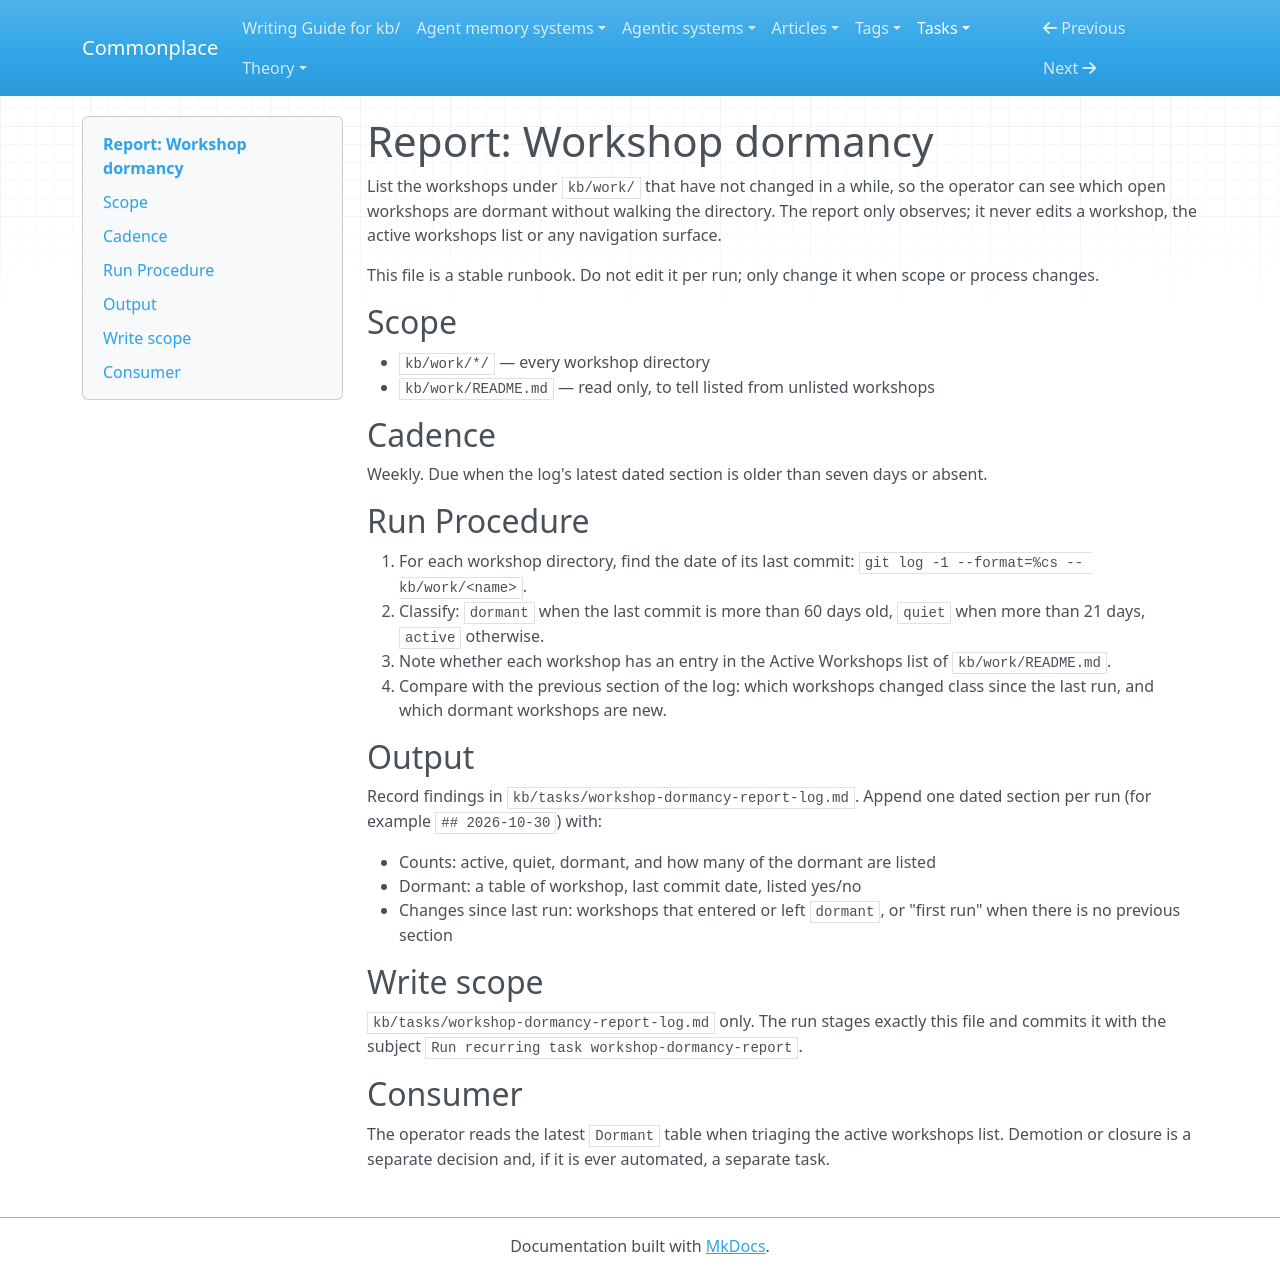

repository: zby/commonplace · page: tasks/workshop-dormancy-report/index.html · generator: mkdocs

# Report: Workshop dormancy

List the workshops under `kb/work/` that have not changed in a while, so the
operator can see which open workshops are dormant without walking the
directory. The report only observes; it never edits a workshop, the active
workshops list or any navigation surface.

This file is a stable runbook. Do not edit it per run; only change it when
scope or process changes.

## Scope

- `kb/work/*/` — every workshop directory
- `kb/work/README.md` — read only, to tell listed from unlisted workshops

## Cadence

Weekly. Due when the log's latest dated section is older than seven days or
absent.

## Run Procedure

1. For each workshop directory, find the date of its last commit:
   `git log -1 --format=%cs -- kb/work/<name>`.
2. Classify: `dormant` when the last commit is more than 60 days old,
   `quiet` when more than 21 days, `active` otherwise.
3. Note whether each workshop has an entry in the Active Workshops list of
   `kb/work/README.md`.
4. Compare with the previous section of the log: which workshops changed
   class since the last run, and which dormant workshops are new.

## Output

Record findings in `kb/tasks/workshop-dormancy-report-log.md`.
Append one dated section per run (for example `## 2026-10-30`) with:

- Counts: active, quiet, dormant, and how many of the dormant are listed
- Dormant: a table of workshop, last commit date, listed yes/no
- Changes since last run: workshops that entered or left `dormant`, or
  "first run" when there is no previous section

## Write scope

`kb/tasks/workshop-dormancy-report-log.md` only. The run stages
exactly this file and commits it with the subject
`Run recurring task workshop-dormancy-report`.

## Consumer

The operator reads the latest `Dormant` table when triaging the active
workshops list. Demotion or closure is a separate decision and, if it is
ever automated, a separate task.
